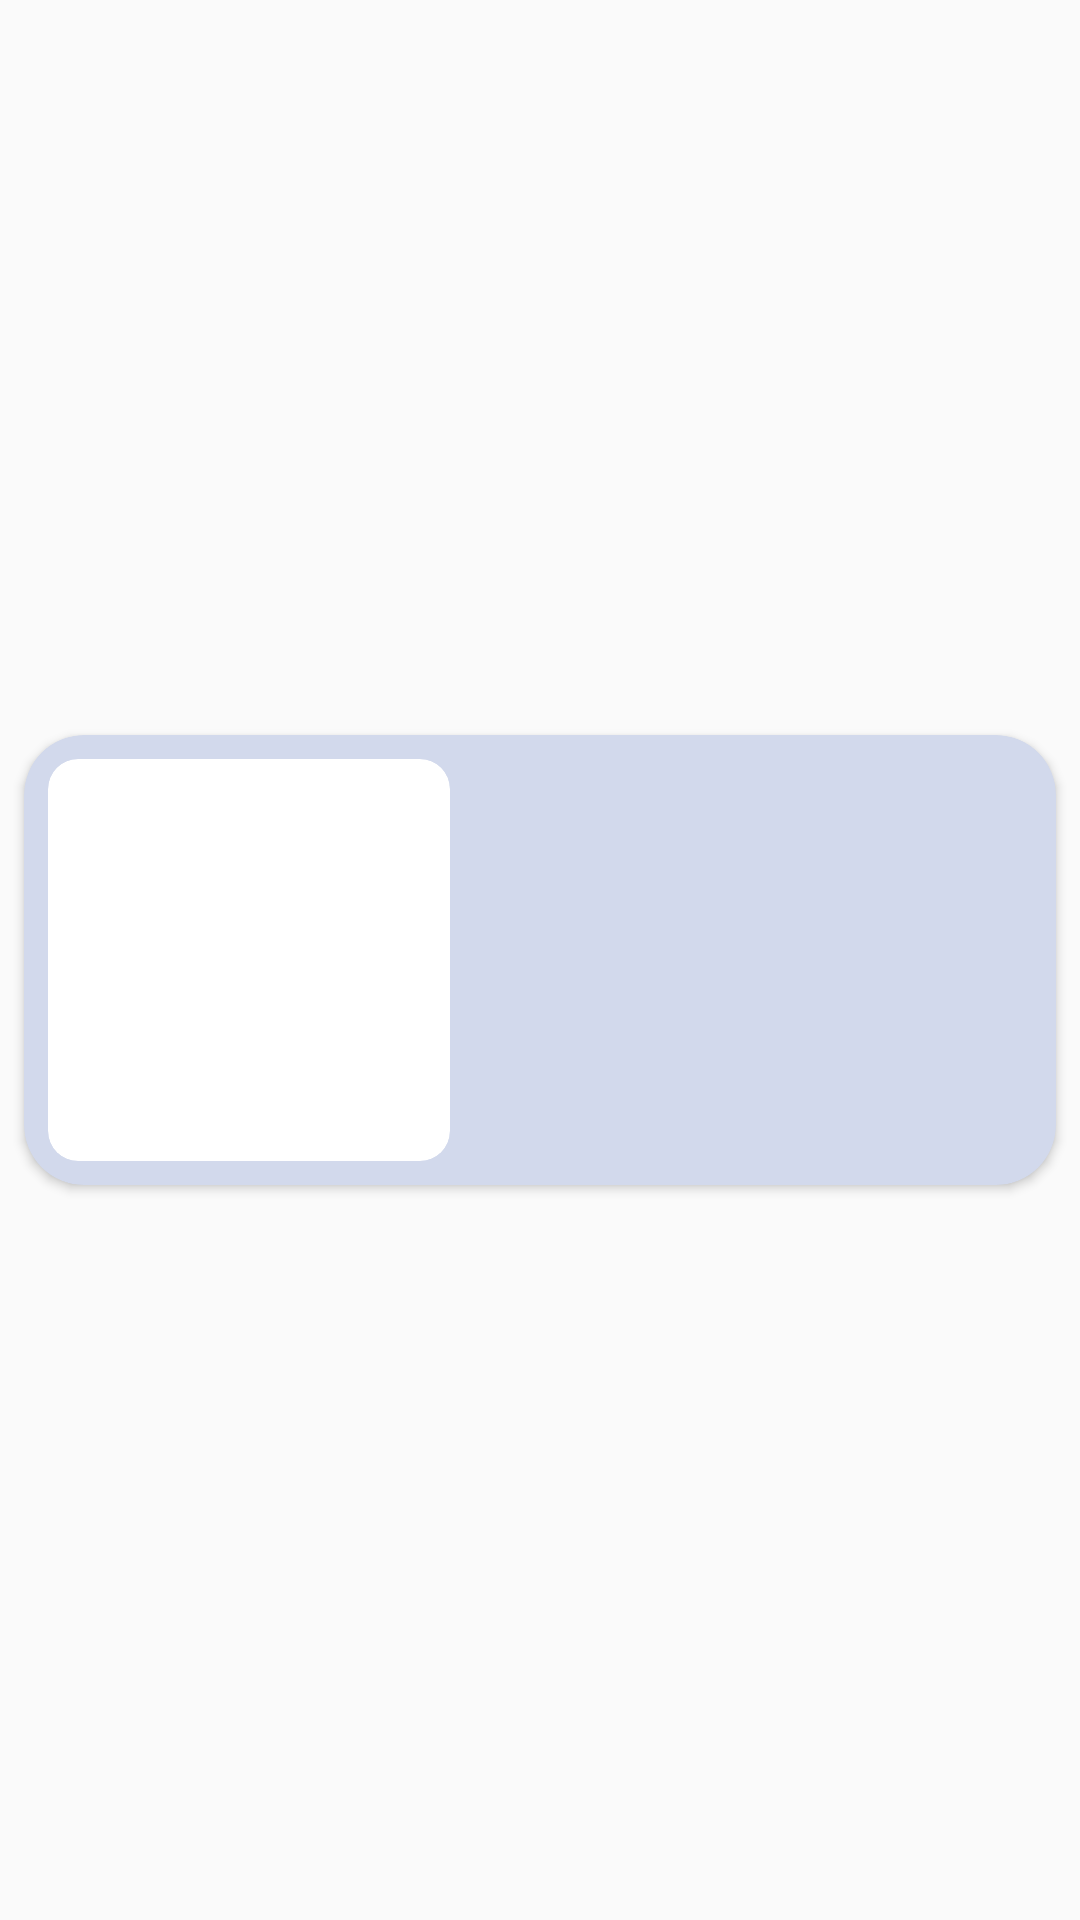

Android layout source for this screen:
<!-- AndroidManifest.xml: application theme AppTheme -->
<!-- res/layout/recycler_item.xml -->
<?xml version="1.0" encoding="utf-8"?>
<android.support.constraint.ConstraintLayout
        xmlns:android="http://schemas.android.com/apk/res/android"
        xmlns:app="http://schemas.android.com/apk/res-auto"
        android:layout_width="match_parent"
        android:layout_height="wrap_content">

    <android.support.v7.widget.CardView

            android:layout_width="0dp"
            android:layout_height="150dp"
            app:cardCornerRadius="20dp" app:cardBackgroundColor="@color/recycler_item_background" android:id="@+id/cardView"
            android:layout_marginBottom="8dp" app:layout_constraintBottom_toBottomOf="parent"
            android:layout_marginTop="8dp" app:layout_constraintTop_toTopOf="parent"
            app:layout_constraintEnd_toEndOf="parent" android:layout_marginEnd="8dp"
            app:layout_constraintStart_toStartOf="parent" android:layout_marginStart="8dp">
        <android.support.constraint.ConstraintLayout
                android:layout_width="match_parent"
                android:layout_height="match_parent">

            <ImageView
                    android:layout_width="30dp"
                    android:layout_height="0dp" app:srcCompat="@drawable/star" android:id="@+id/star"
                    app:layout_constraintEnd_toEndOf="parent"
                    android:layout_marginEnd="16dp"
                    app:layout_constraintBottom_toBottomOf="parent"
                    app:layout_constraintDimensionRatio="H,1:1"
                    android:layout_marginBottom="8dp"/>
            <TextView
                    android:layout_width="0dp"
                    android:layout_height="wrap_content"
                    android:id="@+id/desc"
                    app:layout_constraintTop_toTopOf="parent" android:layout_marginTop="8dp"
                    app:layout_constraintEnd_toEndOf="parent" android:layout_marginEnd="8dp"
                    app:layout_constraintStart_toEndOf="@+id/card" android:layout_marginStart="8dp"
                    app:layout_constraintBottom_toBottomOf="parent" android:layout_marginBottom="8dp"
                    android:textStyle="bold" android:textSize="@dimen/titleSize"
                    android:textColor="@android:color/white" android:textAlignment="textEnd"/>
            <android.support.v7.widget.CardView
                    android:layout_height="0dp"
                    android:orientation="vertical"
                    app:layout_constraintTop_toTopOf="parent" app:layout_constraintStart_toStartOf="parent"
                    android:layout_marginTop="8dp" android:layout_marginStart="8dp"
                    android:layout_marginBottom="8dp" app:layout_constraintBottom_toBottomOf="parent"
                    app:cardCornerRadius="10dp"
                    app:cardElevation="0dp" android:layout_width="0dp"
                    app:layout_constraintDimensionRatio="H,1:1" android:id="@+id/card">

                <ImageView
                        android:layout_width="match_parent"
                        android:layout_height="match_parent"
                        android:id="@+id/item_image"
                        android:scaleType="centerCrop"/>
            </android.support.v7.widget.CardView>
            <android.support.v7.widget.CardView
                    android:layout_width="0dp"
                    android:layout_height="wrap_content" app:cardCornerRadius="5dp"
                    app:layout_constraintTop_toTopOf="parent"
                    app:layout_constraintEnd_toEndOf="parent" android:layout_marginEnd="16dp"
                    android:id="@+id/xdData" android:visibility="gone"
                    app:layout_constraintStart_toEndOf="@+id/card" android:layout_marginStart="16dp">

                <LinearLayout
                        android:orientation="horizontal"
                        android:layout_width="match_parent"
                        android:layout_height="wrap_content">
                    <TextView
                            android:layout_width="0dp"
                            android:layout_height="wrap_content"
                            android:id="@+id/gallerySize"
                            android:textStyle="bold"
                            android:textColor="@color/white" android:textAlignment="center"
                            android:layout_weight="1"/>
                    <TextView
                            android:layout_width="wrap_content"
                            android:layout_height="match_parent"
                            android:textStyle="bold"
                            android:id="@+id/galleryDate"
                            android:textColor="@color/white"
                            android:textAlignment="textEnd"/>
                </LinearLayout>
            </android.support.v7.widget.CardView>
        </android.support.constraint.ConstraintLayout>
    </android.support.v7.widget.CardView>

</android.support.constraint.ConstraintLayout>
<!-- resources referenced by this layout -->
<resources>
  <color name="recycler_item_background">#D2D9EC</color>
  <color name="white">#FFFFFF</color>
  <style name="AppTheme" parent="Theme.AppCompat.Light">
          
          <item name="colorPrimary">@color/colorPrimary</item>
          <item name="colorPrimaryDark">@color/colorPrimaryDark</item>
          <item name="colorAccent">@color/colorAccent</item>
          <item name="actionBarStyle">@style/MyActionBar</item>
      </style>
  <color name="colorPrimary">#008577</color>
  <color name="colorPrimaryDark">#00574B</color>
  <color name="colorAccent">#D81B60</color>
  <style name="MyActionBar" parent="@style/Widget.AppCompat.Light.ActionBar.Solid.Inverse">
          <item name="background">@color/appBar</item>
          <item name="titleTextStyle">@style/MyActionBarTitle</item>
      </style>
  <color name="appBar">#97A2E6</color>
  <style name="MyActionBarTitle" parent="@style/TextAppearance.AppCompat.Widget.ActionBar.Title">
          <item name="android:textColor">@color/white</item>
      </style>
</resources>
